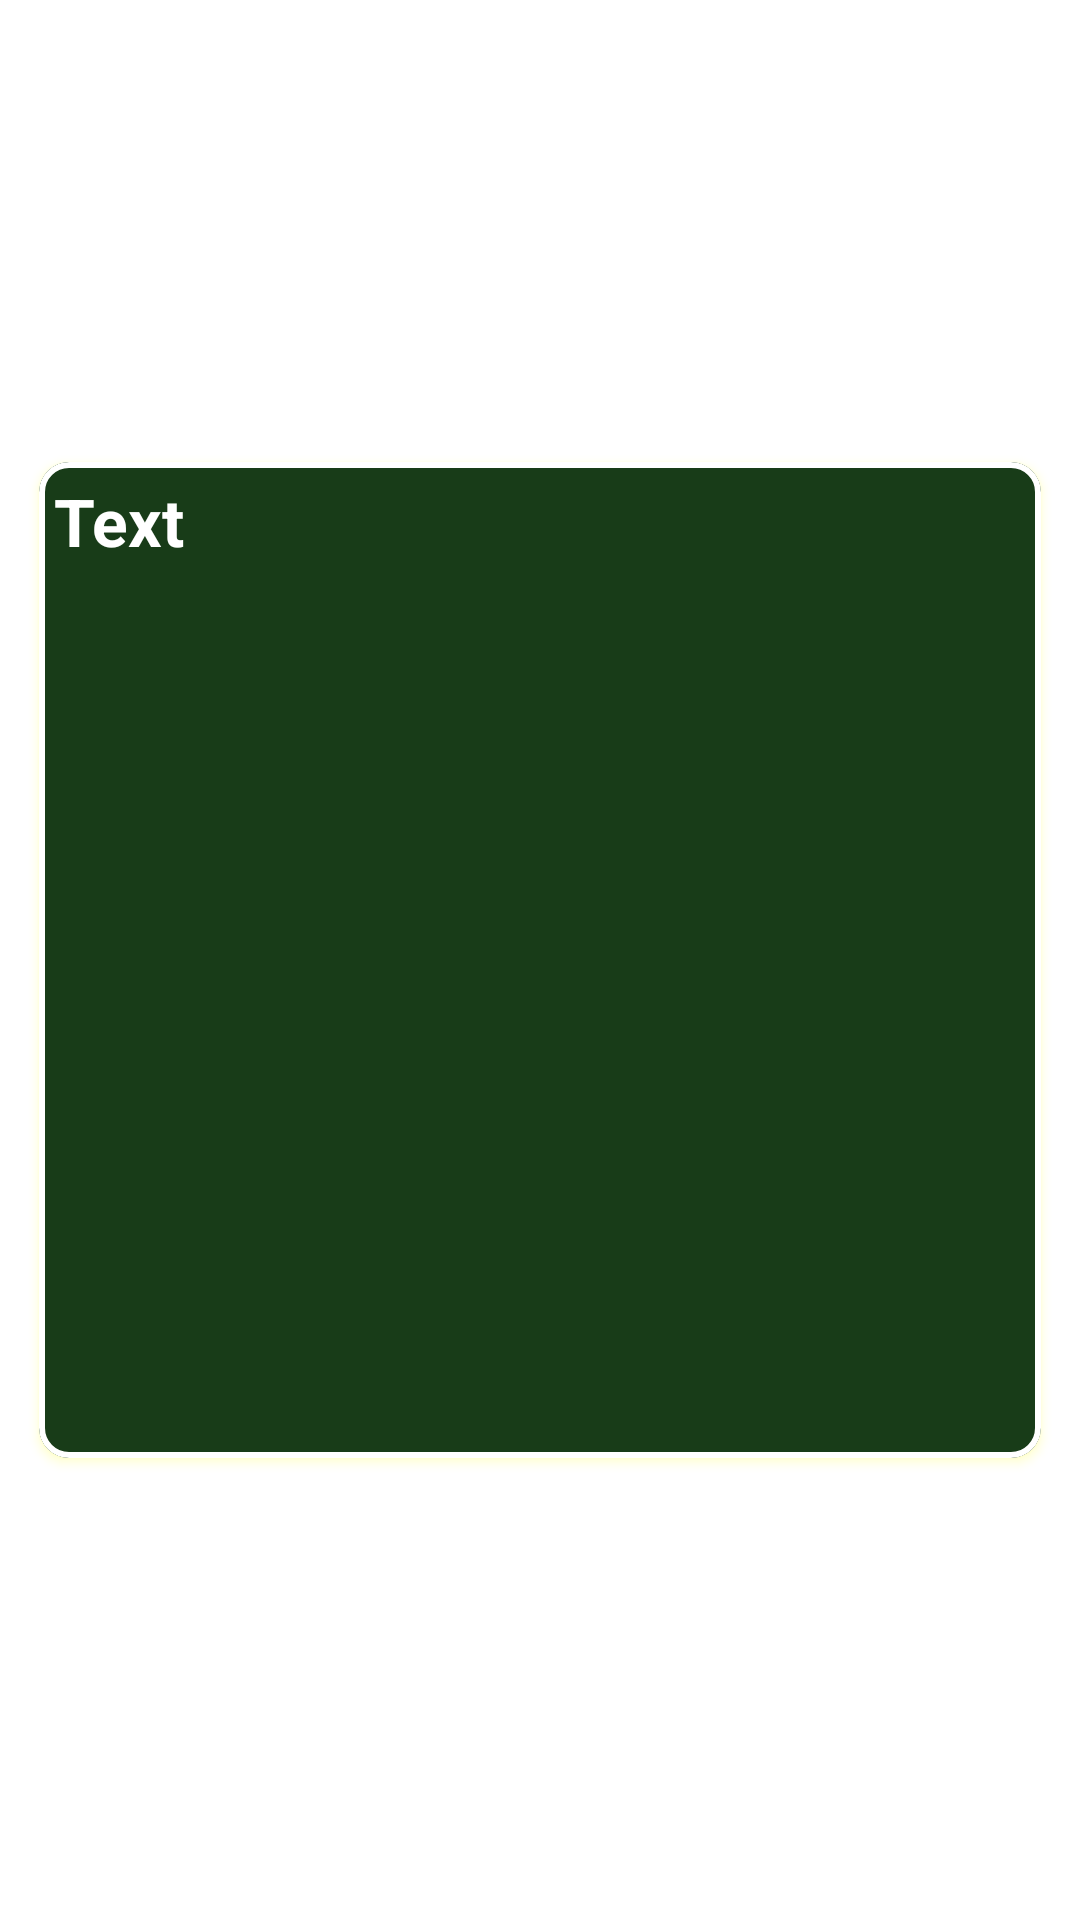

Reconstruct the res/layout file that produces this screen, plus the resources it refers to.
<!-- AndroidManifest.xml: application theme Theme.Envocab -->
<!-- res/layout/exercises_roster_item.xml -->
<?xml version="1.0" encoding="utf-8"?>
<androidx.constraintlayout.widget.ConstraintLayout
    xmlns:android="http://schemas.android.com/apk/res/android"
    xmlns:app="http://schemas.android.com/apk/res-auto"
    xmlns:card_view="http://schemas.android.com/tools"
    android:layout_width="match_parent"
    android:layout_height="wrap_content"
    android:padding="8dp"
    >
<com.google.android.material.card.MaterialCardView
    xmlns:app="http://schemas.android.com/apk/res-auto"
    android:id="@+id/cardWord"
    android:layout_height="0dp"

    android:layout_width="0dp"
    app:cardElevation="2dp"
    app:cardCornerRadius="10dp"
    android:layout_marginTop="0dp"

    app:strokeWidth="2dp"
    app:strokeColor="@color/white"
    android:outlineAmbientShadowColor="@color/yellow"
    android:outlineSpotShadowColor="@color/yellow"

    app:layout_constraintDimensionRatio="H,1:1"
    app:cardMaxElevation="2dp"
    app:cardPreventCornerOverlap="true"
    app:cardUseCompatPadding="true"

    app:cardBackgroundColor="@color/main_green"
    xmlns:android="http://schemas.android.com/apk/res/android"

    app:layout_constraintTop_toTopOf="parent"
    app:layout_constraintBottom_toBottomOf="parent"
    app:layout_constraintLeft_toLeftOf="parent"
    app:layout_constraintRight_toRightOf="parent"

    >
    
    
    <RelativeLayout xmlns:android="http://schemas.android.com/apk/res/android"
        android:layout_width="match_parent"
        android:layout_height="wrap_content"
        android:padding="5dp"
        android:orientation="horizontal"

        >
 
        <TextView
            android:id="@+id/id_item"

            android:layout_width="wrap_content"
            android:layout_height="wrap_content"
            android:textColor="@color/black"
            android:fontFamily="@font/school_book_new"
            android:textAlignment="center"
            android:text="id"
            android:visibility="invisible"
            android:textSize="22sp"
            android:layout_below="@id/tv_holder_number"/>

        <TextView
            android:id="@+id/tv_number_item"

            android:layout_width="wrap_content"
            android:layout_height="wrap_content"
            android:textColor="@color/white"
            android:fontFamily="sans-serif"
            android:textAlignment="center"
            android:text="Text"
            android:textStyle="bold"
            android:layout_centerHorizontal="false"
            android:textSize="22sp" />
            
        
            
        <TextView
            android:id="@+id/tv_holder_tech_name"
            android:layout_width="wrap_content"
            android:layout_height="wrap_content"
            android:textColor="@color/red_color_font2"
            android:text="Translate"
            android:layout_below="@id/tv_number_item"

            android:layout_centerHorizontal="false"
            android:fontFamily="@font/plainot"
            android:textSize="18sp"
            android:visibility="invisible"
            />


        <TextView
        android:id="@+id/text_destination"

        android:layout_width="wrap_content"
        android:layout_height="wrap_content"
        android:textColor="@color/black"
        android:fontFamily="sans-serif"
        android:textAlignment="center"
        android:text=""
        android:visibility="invisible"
        android:textSize="18sp"
        android:layout_below="@id/id_item"/>
        
        

    </RelativeLayout>
</com.google.android.material.card.MaterialCardView>
</androidx.constraintlayout.widget.ConstraintLayout>
    

<!-- resources referenced by this layout -->
<resources>
  <color name="black">#FF000000</color>
  <color name="main_green">#183c18</color>
  <color name="red_color_font2">#DE817B</color>
  <color name="white">#FFFFFFFF</color>
  <color name="yellow">#FFFF00</color>
  <!-- drawable green_background_small: jpg bitmap (drawable, 2539 bytes) -->
  <style name="Theme.Envocab" parent="Theme.MaterialComponents.DayNight.NoActionBar">
          
          
          <item name="colorPrimary">@color/main_green</item>
          <item name="colorPrimaryVariant">@color/purple_700</item>
          <item name="colorOnPrimary">@color/white</item>
          
          <item name="colorSecondary">@color/teal_200</item>
          <item name="colorSecondaryVariant">@color/teal_700</item>
          <item name="colorOnSecondary">@color/white</item>
          
          
          <item name="android:statusBarColor">@color/main_green</item>
          
          
          <item name="android:textColorSecondary">@color/white</item>
          <item name="android:itemTextAppearance">@style/ChangeMenu</item>
          <item name="android:itemBackground">@color/white</item>
      </style>
  <color name="purple_700">#FF3700B3</color>
  <color name="teal_200">#FF03DAC5</color>
  <color name="teal_700">#FF018786</color>
  <style name="ChangeMenu" parent="@android:style/TextAppearance.Widget.IconMenu.Item">
          <item name="android:textColor">@color/black</item>
  
      </style>
</resources>
